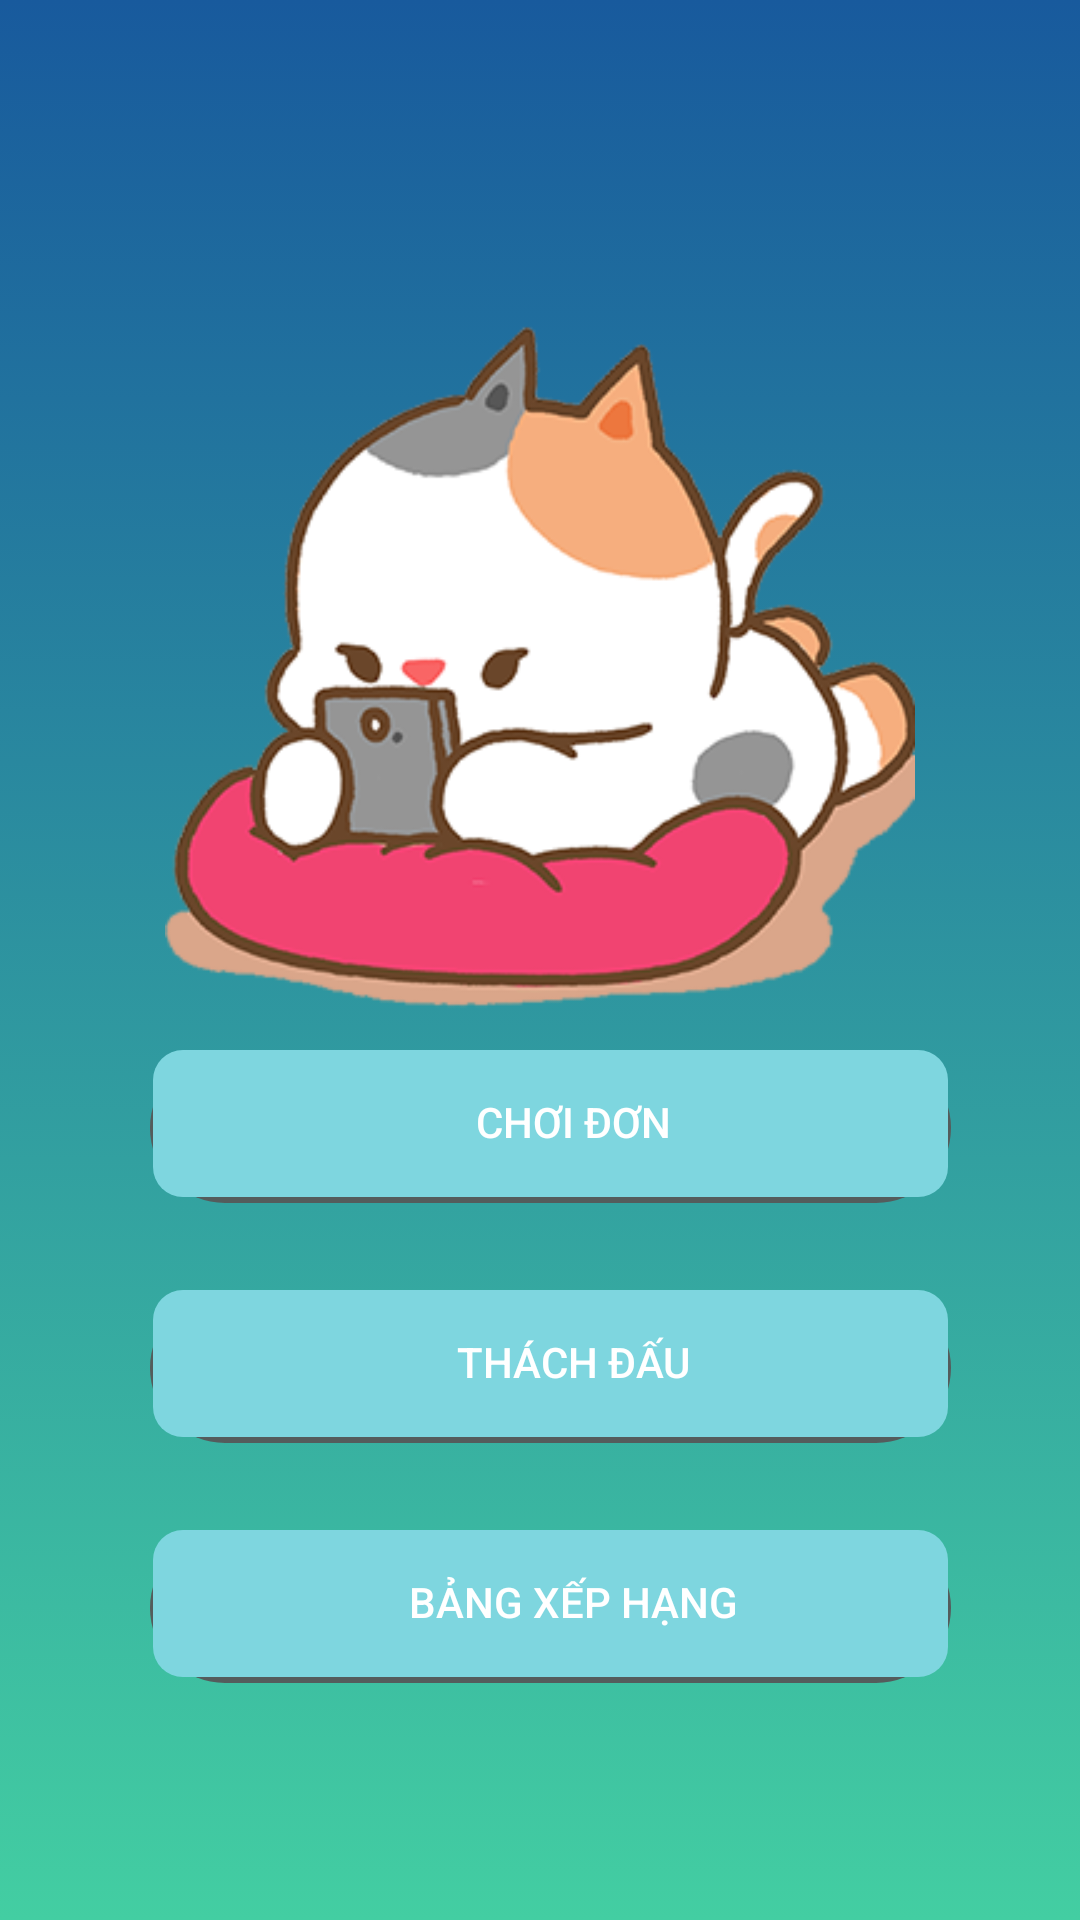

Produce the Android XML layout that renders to this screen, including the resource entries it uses.
<!-- AndroidManifest.xml: application theme AppTheme -->
<!-- res/layout/fragment_game_eng.xml -->
<?xml version="1.0" encoding="utf-8"?>
<RelativeLayout xmlns:android="http://schemas.android.com/apk/res/android"
    xmlns:app="http://schemas.android.com/apk/res-auto"
    xmlns:tools="http://schemas.android.com/tools"
    android:layout_width="match_parent"
    android:layout_height="match_parent"
    android:background="@drawable/background_learn_gradient"
    >


    <ImageView
        android:id="@+id/img"
        android:layout_width="250dp"
        android:layout_height="250dp"
        android:layout_alignParentBottom="true"
        android:layout_centerHorizontal="true"
        android:layout_marginBottom="300dp"
        app:srcCompat="@drawable/gameicon" />
    
    <FrameLayout xmlns:app="http://schemas.android.com/apk/res-auto"
        android:layout_width="300dp"
        android:layout_height="50dp"
        android:layout_alignParentBottom="true"
        android:layout_alignParentStart="true"
        android:layout_marginBottom="239dp"
        android:layout_marginStart="50dp"
        android:background="@color/colorTrans">

        <View
            android:layout_width="267dp"
            android:layout_height="50dp"
            android:background="@drawable/background_shadows_button" />
    </FrameLayout>

    <FrameLayout xmlns:app="http://schemas.android.com/apk/res-auto"
        android:layout_width="300dp"
        android:layout_height="50dp"

        android:layout_alignParentBottom="true"
        android:layout_alignParentStart="true"
        android:layout_marginBottom="240dp"
        android:layout_marginStart="51dp"
        android:background="@color/colorTrans">

        <View
            android:layout_width="265dp"
            android:layout_height="49dp"
            android:background="@drawable/background_button" />

        <Button
            android:id="@+id/btnSingle"
            android:layout_width="280dp"
            android:layout_height="wrap_content"
            android:background="@color/colorTrans"
            android:text="Chơi Đơn"
            android:textColor="@color/colorWhite" />
    </FrameLayout>
    
    <FrameLayout xmlns:app="http://schemas.android.com/apk/res-auto"
        android:layout_width="300dp"
        android:layout_height="50dp"
        android:layout_alignParentBottom="true"
        android:layout_alignParentStart="true"
        android:layout_marginBottom="159dp"
        android:layout_marginStart="50dp"
        android:background="@color/colorTrans">

        <View
            android:layout_width="267dp"
            android:layout_height="50dp"
            android:background="@drawable/background_shadows_button" />
    </FrameLayout>

    <FrameLayout xmlns:app="http://schemas.android.com/apk/res-auto"
        android:layout_width="300dp"
        android:layout_height="50dp"

        android:layout_alignParentBottom="true"
        android:layout_alignParentStart="true"
        android:layout_marginBottom="160dp"
        android:layout_marginStart="51dp"
        android:background="@color/colorTrans">

        <View
            android:layout_width="265dp"
            android:layout_height="49dp"
            android:background="@drawable/background_button" />

        <Button
            android:id="@+id/btnOnline"
            android:layout_width="280dp"
            android:layout_height="wrap_content"
            android:background="@color/colorTrans"
            android:text="Thách Đấu"
            android:textColor="@color/colorWhite" />
    </FrameLayout>
    
    <FrameLayout xmlns:app="http://schemas.android.com/apk/res-auto"
        android:layout_width="300dp"
        android:layout_height="50dp"
        android:layout_alignParentBottom="true"
        android:layout_alignParentStart="true"
        android:layout_marginBottom="79dp"
        android:layout_marginStart="50dp"
        android:background="@color/colorTrans">

        <View
            android:layout_width="267dp"
            android:layout_height="50dp"
            android:background="@drawable/background_shadows_button" />
    </FrameLayout>

    <FrameLayout xmlns:app="http://schemas.android.com/apk/res-auto"
        android:layout_width="300dp"
        android:layout_height="50dp"

        android:layout_alignParentBottom="true"
        android:layout_alignParentStart="true"
        android:layout_marginBottom="80dp"
        android:layout_marginStart="51dp"
        android:background="@color/colorTrans">

        <View
            android:layout_width="265dp"
            android:layout_height="49dp"
            android:background="@drawable/background_button" />

        <Button
            android:id="@+id/btnHightscore"
            android:layout_width="280dp"
            android:layout_height="wrap_content"
            android:background="@color/colorTrans"
            android:text="Bảng Xếp Hạng"
            android:textColor="@color/colorWhite" />
    </FrameLayout>

</RelativeLayout>
<!-- resources referenced by this layout -->
<resources>
  <color name="colorTrans">#00ff4081</color>
  <color name="colorWhite">#ffffff</color>
  <!-- drawable background_button (drawable) -->
  <?xml version="1.0" encoding="utf-8"?>
  <selector xmlns:android="http://schemas.android.com/apk/res/android">
      <item>
          <shape>
              <gradient
                  android:angle="90"
                  android:startColor="#7ed6df"
                  android:endColor="#7ed6df"
                  android:type="linear" />
              <padding android:left="2dp"
                  android:top="2dp"
                  android:right="2dp"
                  android:bottom="2dp"/>
  
              <corners android:bottomRightRadius="10dp"
                  android:bottomLeftRadius="10dp"
                  android:topLeftRadius="10dp"
                  android:topRightRadius="10dp"/>
          </shape>
      </item>
  </selector>
  <!-- drawable background_learn_gradient (drawable) -->
  <?xml version="1.0" encoding="utf-8"?>
  <selector xmlns:android="http://schemas.android.com/apk/res/android">
      <item>
          <shape>
              <gradient
                  android:angle="90"
                  android:startColor="@color/colorIcon"
                  android:endColor="@color/colorPrimary"
                  android:type="linear" />
  
          </shape>
      </item>
  </selector>
  <!-- drawable background_shadows_button (drawable) -->
  <?xml version="1.0" encoding="utf-8"?>
  <selector xmlns:android="http://schemas.android.com/apk/res/android">
      <item>
          <shape>
              <gradient
                  android:angle="90"
                  android:startColor="#545c5c"
                  android:endColor="#545c5c"
                  android:type="linear" />
              <padding android:left="2dp"
                  android:top="2dp"
                  android:right="2dp"
                  android:bottom="2dp"/>
  
              <corners android:bottomRightRadius="25dp"
                  android:bottomLeftRadius="25dp"
                  android:topLeftRadius="25dp"
                  android:topRightRadius="25dp"/>
          </shape>
      </item>
  </selector>
  <!-- drawable gameicon: png bitmap (drawable, 50853 bytes) -->
  <style name="AppTheme" parent="Base.Theme.AppCompat.Light.DarkActionBar">
  
          
          <item name="colorPrimary">@color/colorPrimary</item>
          <item name="colorPrimaryDark">@color/colorPrimary</item>
          <item name="colorAccent">@color/colorSpeech</item>
      </style>
  <color name="colorIcon">#43cea2</color>
  <color name="colorPrimary">#185a9d</color>
  <color name="colorSpeech">#ffffff</color>
</resources>
